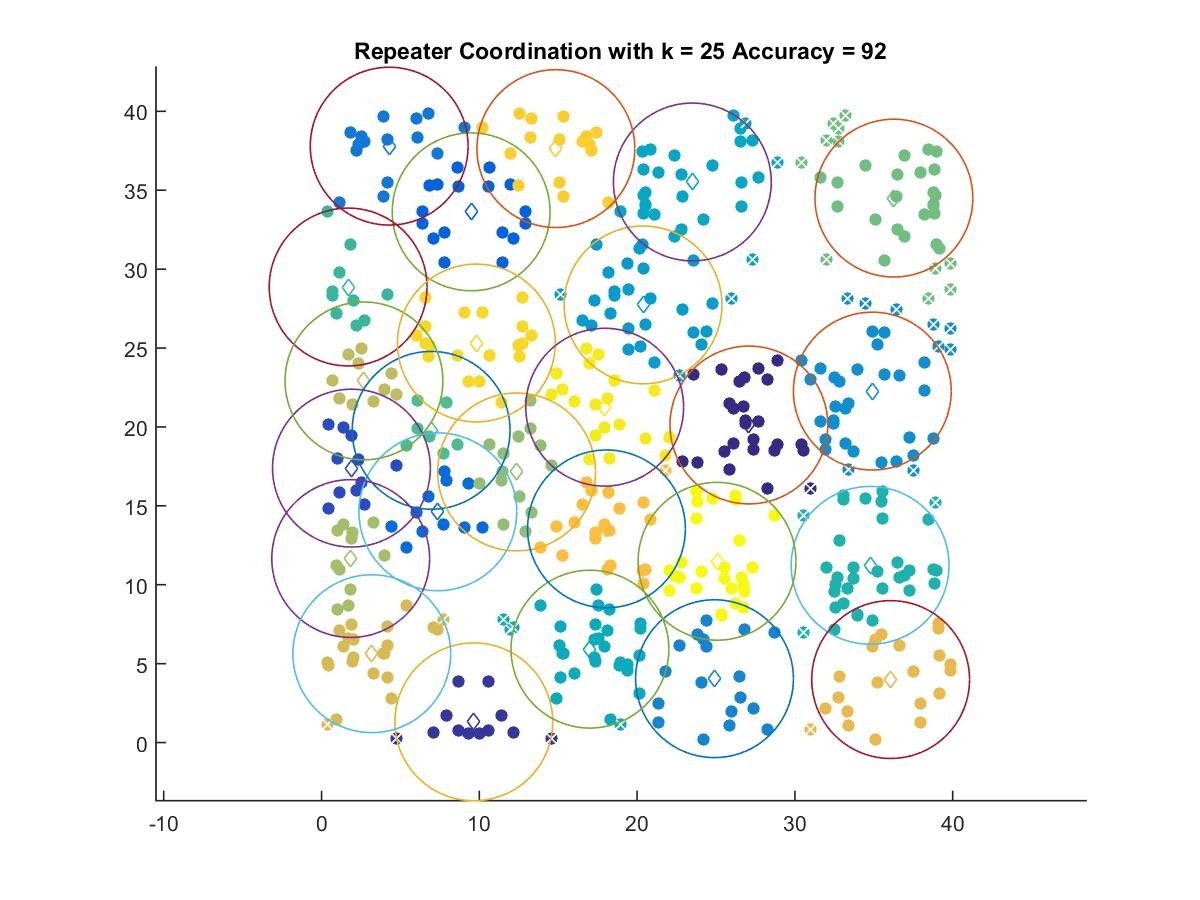

Source data for this figure (header and first rows):
27.084, 20.123
9.649, 1.311
1.897, 17.39
9.483, 33.63
7.371, 14.62
4.287, 37.79
24.9, 4.045
34.91, 22.27
20.38, 27.73
23.5, 35.52
17.01, 5.918
34.77, 11.23
1.685, 28.87
6.947, 19.79
36.27, 34.5
12.36, 17.15
1.849, 11.66
2.688, 22.92
3.186, 5.63
36.06, 3.991
18.06, 13.54
14.85, 37.64
9.812, 25.32
17.94, 21.25
25.06, 11.48
